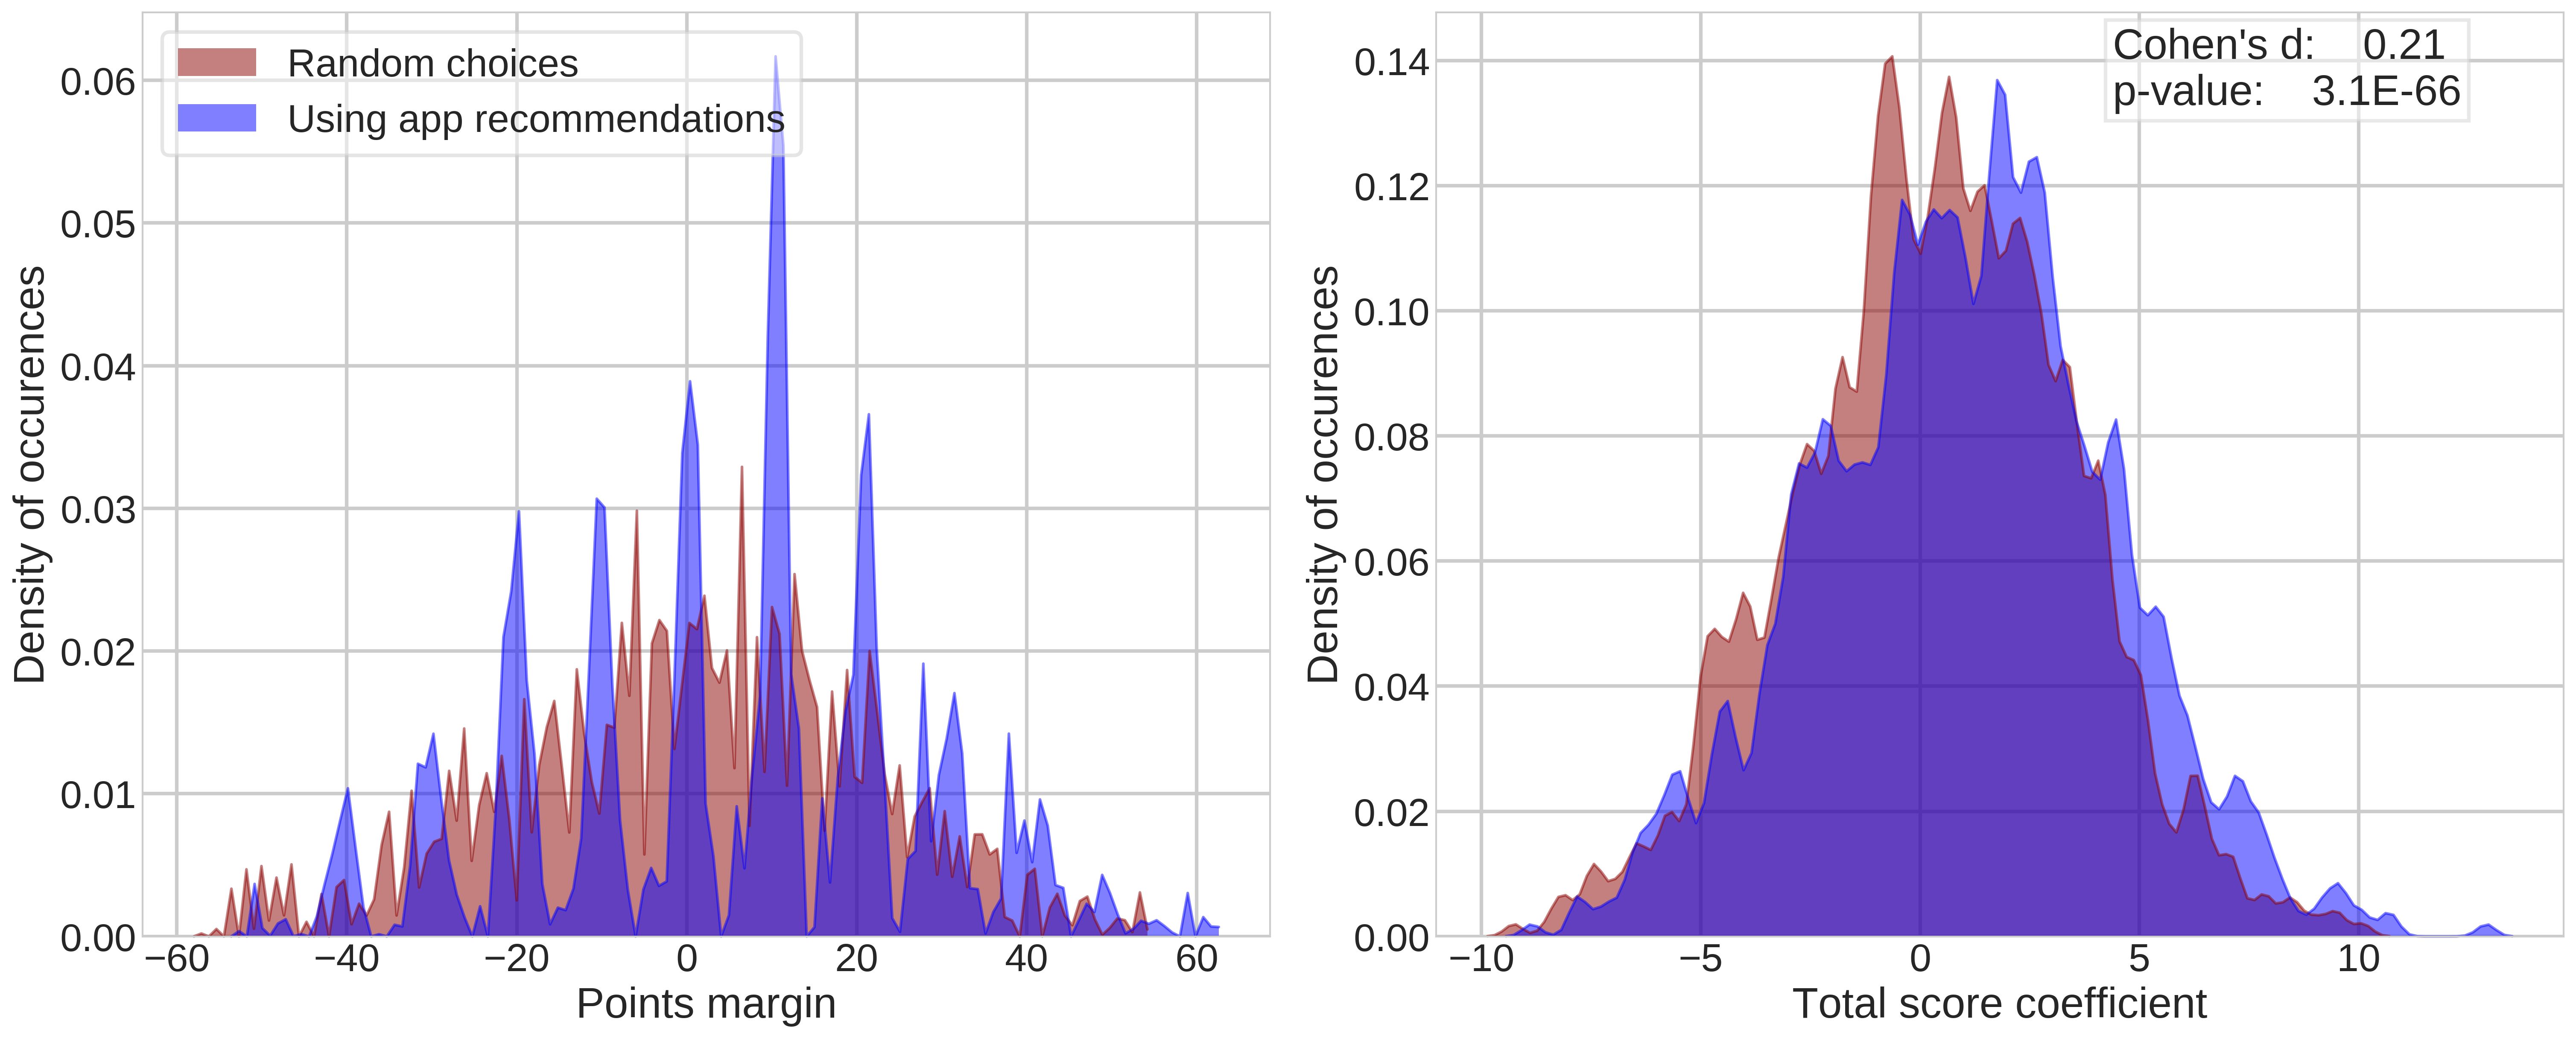

The table this chart was drawn from, first rows:
, round_0, round_1, round_2, round_3, round_4, ranks, score_0, score_1, score_2, score_3, score_4
0, 0.1382, -0.4783, -0.3821, 0.1277, 0.4612, 52.0, -0.2, -5.0, -0.3333, 4.5, 9.0
1, 0.672, 1.187, 1.789, 2.01, 1.978, 21.0, 1.6, 15.5, 20.0, 26.0, 26.0
2, -1.622, -0.9789, -0.1911, 0.03299, -1.068, 43.0, -19.4, -14.0, -5.667, -4.0, -10.0
3, -0.2923, -0.6604, 0.08128, -0.1025, -0.2494, 60.0, -2.6, -3.0, 3.333, 5.0, 0.0
4, -0.06873, -0.07768, -0.1308, -0.1734, 0.7728, 26.0, 8.0, 7.5, 6.333, 10.0, 11.0
5, -3.46, -3.572, -4.581, -4.798, -5.048, 110.0, -20.8, -18.5, -24.67, -22.0, -32.0
6, 1.294, 0.6164, 0.5019, 0.9435, 1.476, 55.0, 8.2, 5.75, 13.67, 15.5, 11.0
7, 0.7363, 0.1908, 1.276, 1.329, 1.837, 28.0, 6.4, 4.75, 11.33, 12.5, 16.0
8, 0.8593, 1.008, 1.855, 1.158, 1.788, 25.0, 6.0, 7.0, 9.667, 9.5, 10.0
9, 0.8701, 1.143, 1.996, 2.233, 2.809, 4.0, 3.4, 6.75, 13.67, 15.0, 19.0
10, -3.415, -3.483, -3.773, -3.425, -4.12, 96.0, -22.8, -27.75, -27.33, -34.5, -40.0
11, 6.368, 5.81, 5.988, 5.783, 6.067, 76.0, 40.2, 38.25, 35.33, 31.5, 32.0
12, 3.434, 3.562, 4.275, 4.02, 4.519, 17.0, 24.6, 25.25, 28.33, 27.0, 32.0
13, -3.759, -3.917, -4.193, -4.135, -3.734, 48.0, -30.0, -31.75, -36.0, -39.0, -39.0
14, -2.686, -1.867, -2.792, -3.081, -3.249, 73.0, -11.4, -1.5, -11.33, -11.0, -11.0
15, -0.5456, -0.344, -1.119, -0.8985, -0.1447, 38.0, -6.6, -3.0, -6.667, -5.0, 0.0
16, 2.346, 2.13, 2.603, 2.736, 2.892, 33.0, 21.8, 23.0, 23.67, 25.5, 21.0
17, -0.3462, 0.01113, 0.9005, 0.553, -0.6676, 76.0, -3.8, -4.0, -6.667, -7.5, -13.0
18, 0.1554, 0.2662, 0.4466, 0.6629, 0.5887, 42.0, 1.6, 5.0, 3.667, 5.5, 10.0
19, 2.027, 2.322, 2.874, 2.684, 2.444, 42.0, 10.2, 13.5, 16.0, 10.5, 10.0
20, -0.4143, -0.4211, 0.397, 0.4906, -0.1745, 51.0, -6.6, -8.5, -3.0, 0.5, -10.0
21, -1.258, -0.8824, 0.1822, 0.3805, 1.058, 4.0, -2.6, -1.0, 0.0, 5.0, 10.0
22, -2.15, -2.416, -2.65, -2.068, -0.9277, 17.0, -10.6, -20.25, -29.33, -28.5, -28.0
23, 0.4102, 0.423, 1.26, 0.9011, 0.4961, 54.0, -1.2, 7.25, 16.67, 15.0, 10.0
24, 2.738, 2.294, 0.6509, 0.9872, 1.362, 92.0, -2.0, -13.0, -22.0, -23.0, -18.0
25, -0.4194, -0.09893, 0.5514, 0.8227, -0.051, 47.0, 10.2, 14.75, 21.33, 24.5, 19.0
26, -1.74, -1.964, -1.509, -1.981, -2.665, 99.0, -12.4, -8.75, -1.667, 2.5, -4.0
27, -1.753, -1.89, -1.039, -1.358, -0.5891, 14.0, -8.0, -9.75, -3.0, -4.5, 1.0
28, 3.495, 3.684, 3.962, 5.103, 6.907, 2.0, 10.6, 5.5, 7.333, 11.0, 11.0
29, 1.888, 1.104, 0.5278, 0.06553, 1.36, 82.0, 10.4, 7.75, 0.6667, 0.5, 11.0
30, 0.1929, -0.5438, -1.618, -1.196, -2.36, 119.0, -5.2, -16.5, -19.33, -19.0, -29.0
31, 7.924, 8.057, 8.598, 8.849, 7.702, 69.0, 47.4, 48.75, 50.67, 49.5, 44.0
32, 2.286, 2.407, 2.599, 2.187, 3.38, 27.0, 11.2, 8.75, 14.0, 11.0, 21.0
33, 0.2846, 0.4645, 0.4761, -0.03188, 1.133, 37.0, -0.2, 7.0, 12.33, 9.0, 19.0
34, -1.76, -2.789, -0.888, -0.5232, -0.1849, 29.0, -15.8, -27.5, -29.33, -29.0, -29.0
35, 1.233, 1.041, 2.238, 2.187, 3.417, 9.0, 10.8, 13.25, 17.0, 11.0, 12.0
36, 1.484, 1.321, 1.76, 1.634, 2.064, 31.0, 11.0, 15.5, 20.33, 12.5, 16.0
37, -6.056, -5.578, -4.988, -5.115, -4.923, 24.5, -35.4, -33.5, -30.67, -26.5, -22.0
38, 6.95, 6.921, 5.989, 5.986, 6.515, 66.0, 50.2, 47.5, 43.67, 46.0, 46.0
39, 4.284, 4.248, 5.25, 5.832, 4.971, 31.0, 23.2, 20.5, 20.67, 22.0, 22.0
40, -1.309, -1.022, -1.646, -1.55, -0.8112, 41.0, -19.2, -19.75, -22.67, -19.5, -19.0
41, 6.601, 6.141, 6.744, 6.415, 7.259, 31.0, 24.2, 22.0, 21.67, 18.0, 23.0
42, 1.625, 1.965, 2.676, 2.719, 2.77, 14.0, 13.2, 17.0, 17.0, 16.5, 12.0
43, 2.131, 1.759, 2.027, 1.391, 2.767, 38.0, 18.4, 18.25, 10.33, 6.5, 17.0
44, -2.926, -2.957, -2.778, -2.598, -1.085, 13.0, -31.2, -29.25, -26.0, -19.5, -9.0
45, 2, 2.088, 2.697, 2.566, 2.126, 54.0, 3.8, 1.75, -1.333, -3.5, -9.0
46, 0.6616, 0.5139, 1.596, 1.645, 1.693, 18.0, 5.4, 4.25, 12.67, 18.5, 17.0
47, 3.085, 2.939, 3.91, 4.08, 4.656, 12.0, 22.2, 22.25, 30.67, 32.0, 37.0
48, 0.6436, 0.7957, 0.8826, 0.7608, 1.604, 19.0, 4.6, 8.0, 11.0, 11.0, 21.0
49, 2.358, 2.494, 3.289, 3.22, 2.513, 56.0, 18.6, 20.75, 20.67, 20.5, 20.0
50, 1.199, 1.08, 0.1955, 0.1137, 0.5401, 83.0, 4.8, 0.75, 0.0, 5.0, 10.0
51, 0.5532, 0.6038, 0.7075, 0.7985, 1.009, 28.0, 3.0, 5.25, 7.0, 5.5, 1.0
52, 1.785, 1.442, 1.684, 1.515, 2.4, 33.0, 4.2, 2.5, 4.333, 6.0, 10.0
53, -4.874, -4.636, -4.302, -4.074, -3.768, 24.0, -30.2, -32.0, -32.0, -31.5, -31.0
54, 3.083, 2.736, 2.018, 2.865, 1.83, 97.0, 11.2, 6.25, 1.333, 6.5, 1.0
55, 5.447, 5.302, 6.099, 6.002, 5.123, 70.0, 31.4, 27.5, 29.33, 23.0, 13.0
56, 2.436, 2.154, 3.516, 3.891, 2.394, 62.0, 17.0, 20.5, 24.33, 21.5, 21.0
57, 2.101, 1.736, 1.322, 1.397, 1.599, 89.0, 20.6, 20.25, 19.67, 19.5, 20.0
58, -1.81, -1.08, -1.086, -1.234, -1.656, 53.0, -16.0, -5.75, -4.0, -0.5, -1.0
59, -1.036, -1.022, -0.9778, -1.014, -0.5698, 26.0, -5.4, -11.0, -8.0, -15.0, -10.0
... 935 more rows
